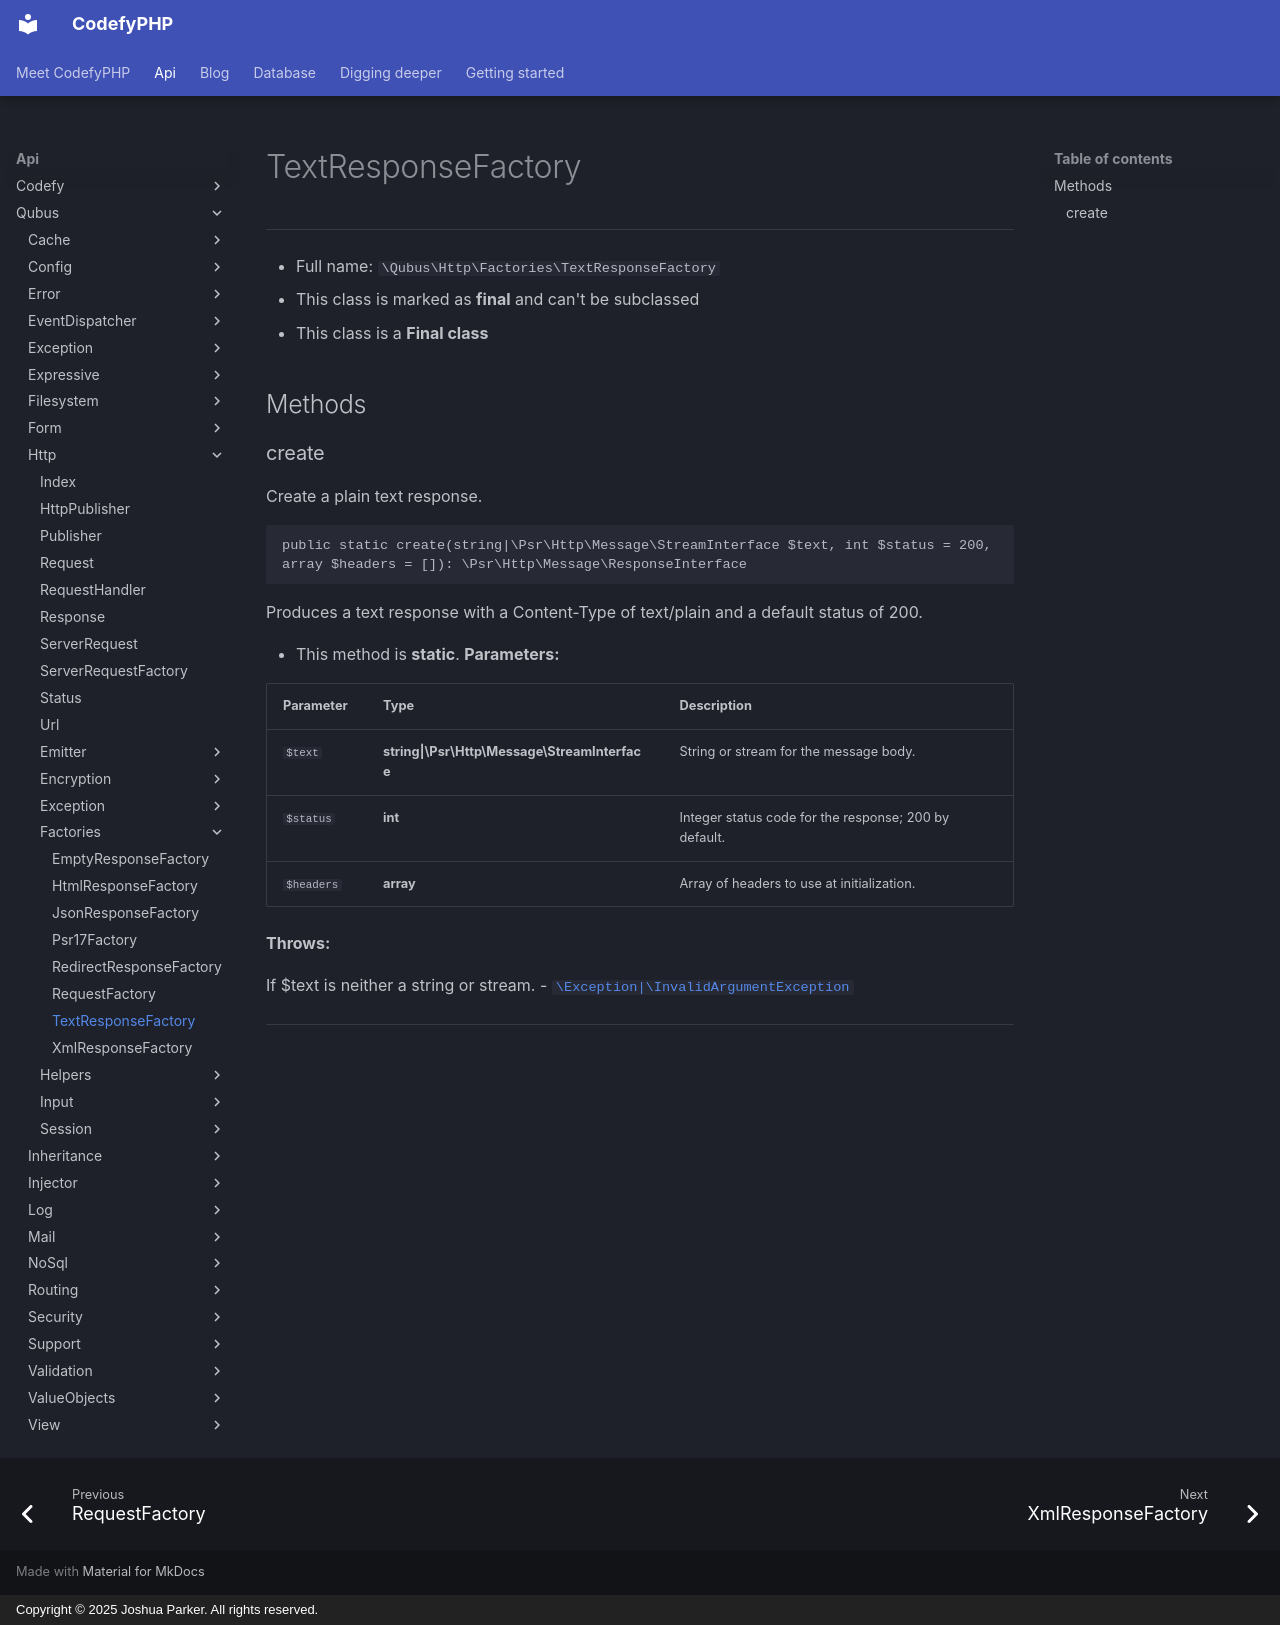

repository: codefyphp/docs · page: api/Qubus/Http/Factories/TextResponseFactory/index.html · generator: mkdocs · copyright: Copyright © 2025 Joshua Parker. All rights reserved.

# TextResponseFactory

***

* Full name: `\Qubus\Http\Factories\TextResponseFactory`
* This class is marked as **final** and can't be subclassed
* This class is a **Final class**

## Methods

### create

Create a plain text response.

```php
public static create(string|\Psr\Http\Message\StreamInterface $text, int $status = 200, array $headers = []): \Psr\Http\Message\ResponseInterface
```

Produces a text response with a Content-Type of text/plain and a default
status of 200.

* This method is **static**.
**Parameters:**

| Parameter  | Type                                          | Description                                           |
|------------|-----------------------------------------------|-------------------------------------------------------|
| `$text`    | **string\|\Psr\Http\Message\StreamInterface** | String or stream for the message body.                |
| `$status`  | **int**                                       | Integer status code for the response; 200 by default. |
| `$headers` | **array**                                     | Array of headers to use at initialization.            |

**Throws:**

If $text is neither a string or stream.
- [`\Exception|\InvalidArgumentException`](../../../Exception|/InvalidArgumentException.md)

***
